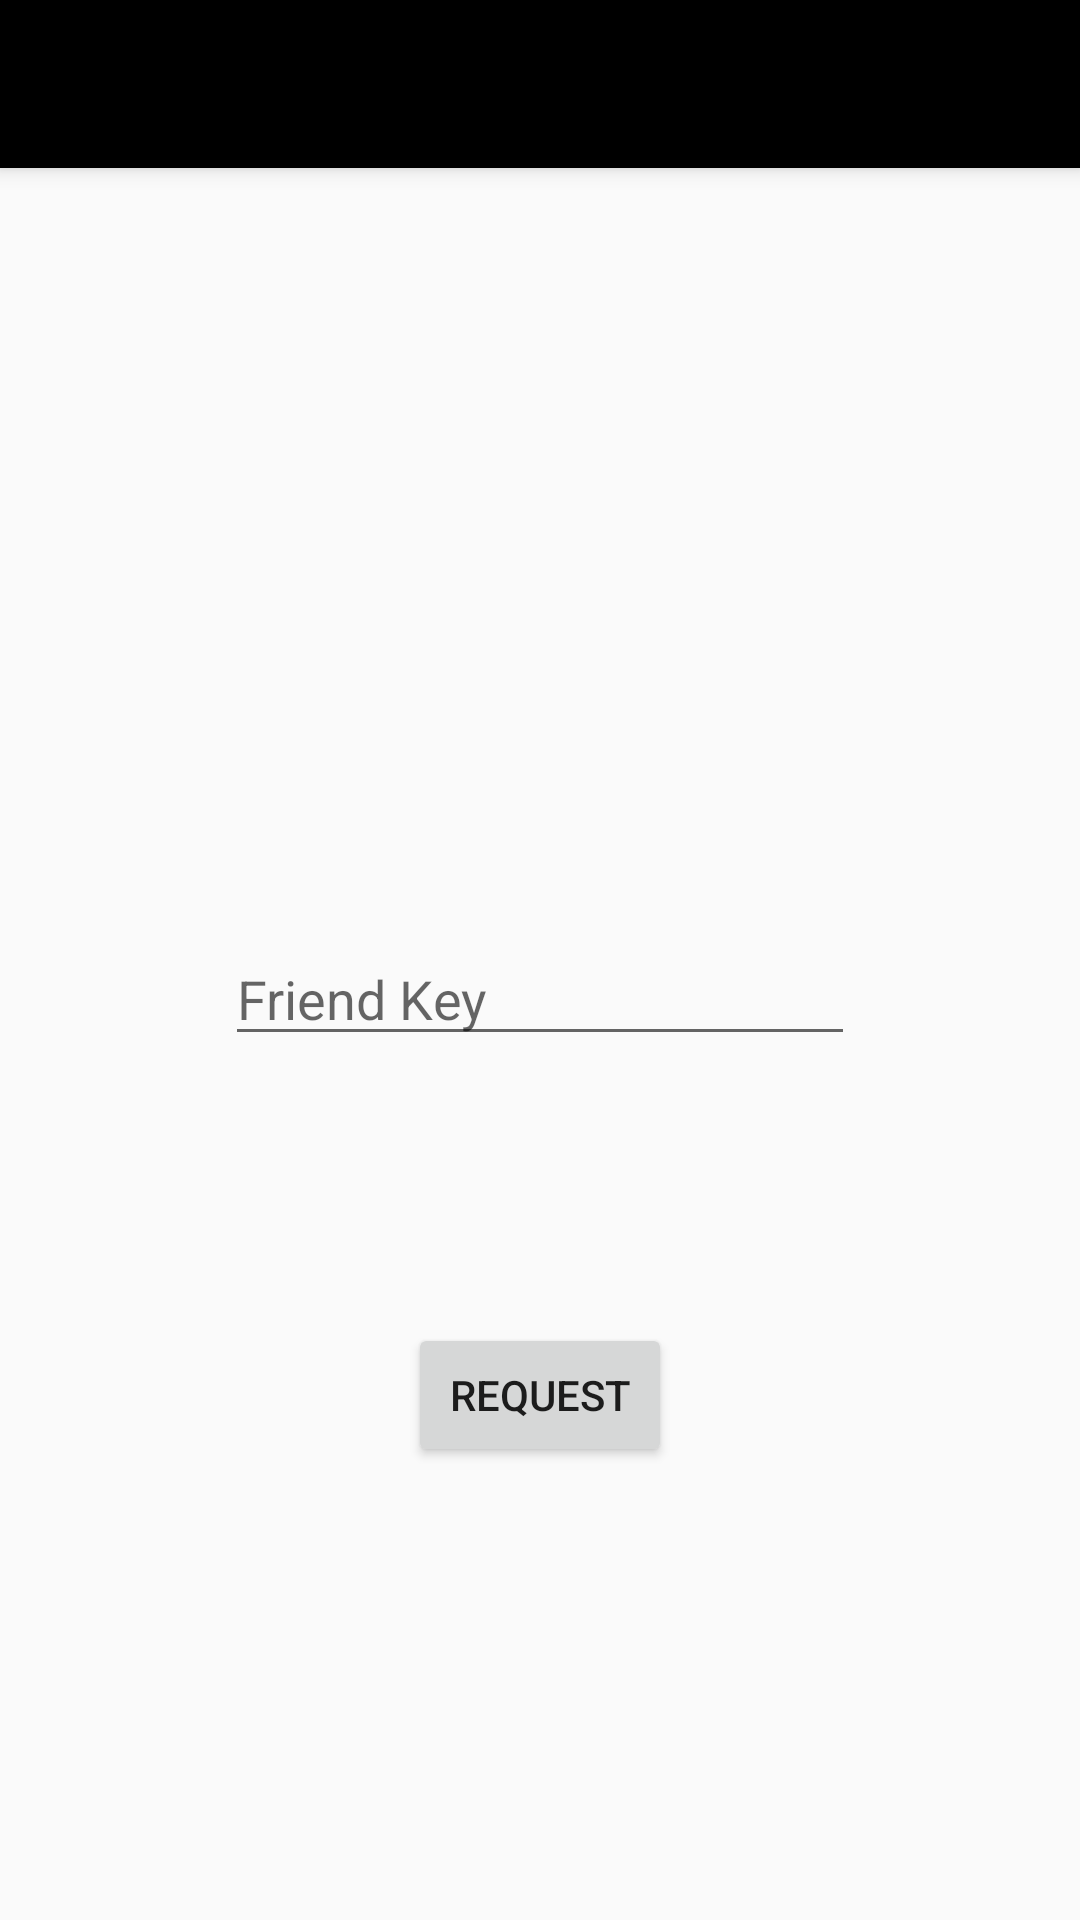

The Android layout XML behind this screen, and the referenced resources:
<!-- AndroidManifest.xml: activity theme AppTheme.NoActionBar -->
<!-- res/layout/activity_add_friend.xml -->
<?xml version="1.0" encoding="utf-8"?>
<android.support.design.widget.CoordinatorLayout xmlns:android="http://schemas.android.com/apk/res/android"
    xmlns:app="http://schemas.android.com/apk/res-auto"
    xmlns:tools="http://schemas.android.com/tools"
    android:layout_width="match_parent"
    android:layout_height="match_parent"
    android:fitsSystemWindows="true"
    tools:context="com.example.ankit.findyourfellow.AddFriendActivity">

    <android.support.design.widget.AppBarLayout
        android:layout_width="match_parent"
        android:layout_height="wrap_content"
        android:theme="@style/AppTheme.AppBarOverlay">

        <android.support.v7.widget.Toolbar
            android:id="@+id/toolbar"
            android:layout_width="match_parent"
            android:layout_height="?attr/actionBarSize"
            android:background="?attr/colorPrimary"
            app:popupTheme="@style/AppTheme.PopupOverlay" />

    </android.support.design.widget.AppBarLayout>

    <include layout="@layout/content_add_friend" />

</android.support.design.widget.CoordinatorLayout>
<!-- res/layout/content_add_friend.xml (included above) -->
<?xml version="1.0" encoding="utf-8"?>
<RelativeLayout xmlns:android="http://schemas.android.com/apk/res/android"
    xmlns:app="http://schemas.android.com/apk/res-auto"
    xmlns:tools="http://schemas.android.com/tools"
    android:id="@+id/content_add_friend"
    android:layout_width="match_parent"
    android:layout_height="match_parent"
    android:paddingBottom="@dimen/activity_vertical_margin"
    android:paddingLeft="@dimen/activity_horizontal_margin"
    android:paddingRight="@dimen/activity_horizontal_margin"
    android:paddingTop="@dimen/activity_vertical_margin"
    app:layout_behavior="@string/appbar_scrolling_view_behavior"
    tools:context="com.example.ankit.findyourfellow.AddFriendActivity"
    tools:showIn="@layout/activity_add_friend">

    <EditText
        android:id="@+id/editSearch"
        android:layout_width="wrap_content"
        android:layout_height="wrap_content"
        android:ems="10"
        android:hint="Friend Key"
        android:inputType="textPersonName"
        android:layout_above="@+id/sendRequest"
        android:layout_centerHorizontal="true"
        android:layout_marginBottom="89dp" />

    <Button
        android:id="@+id/sendRequest"
        android:layout_width="wrap_content"
        android:layout_height="wrap_content"
        android:text="REQUEST"
        android:layout_marginBottom="151dp"
        android:layout_alignParentBottom="true"
        android:layout_centerHorizontal="true" />
</RelativeLayout>
<!-- resources referenced by this layout -->
<resources>
  <style name="AppTheme.AppBarOverlay" parent="ThemeOverlay.AppCompat.Dark.ActionBar" />
  <style name="AppTheme.PopupOverlay" parent="ThemeOverlay.AppCompat.Light" />
  <style name="AppTheme.NoActionBar">
          <item name="windowActionBar">false</item>
          <item name="windowNoTitle">true</item>
      </style>
</resources>
